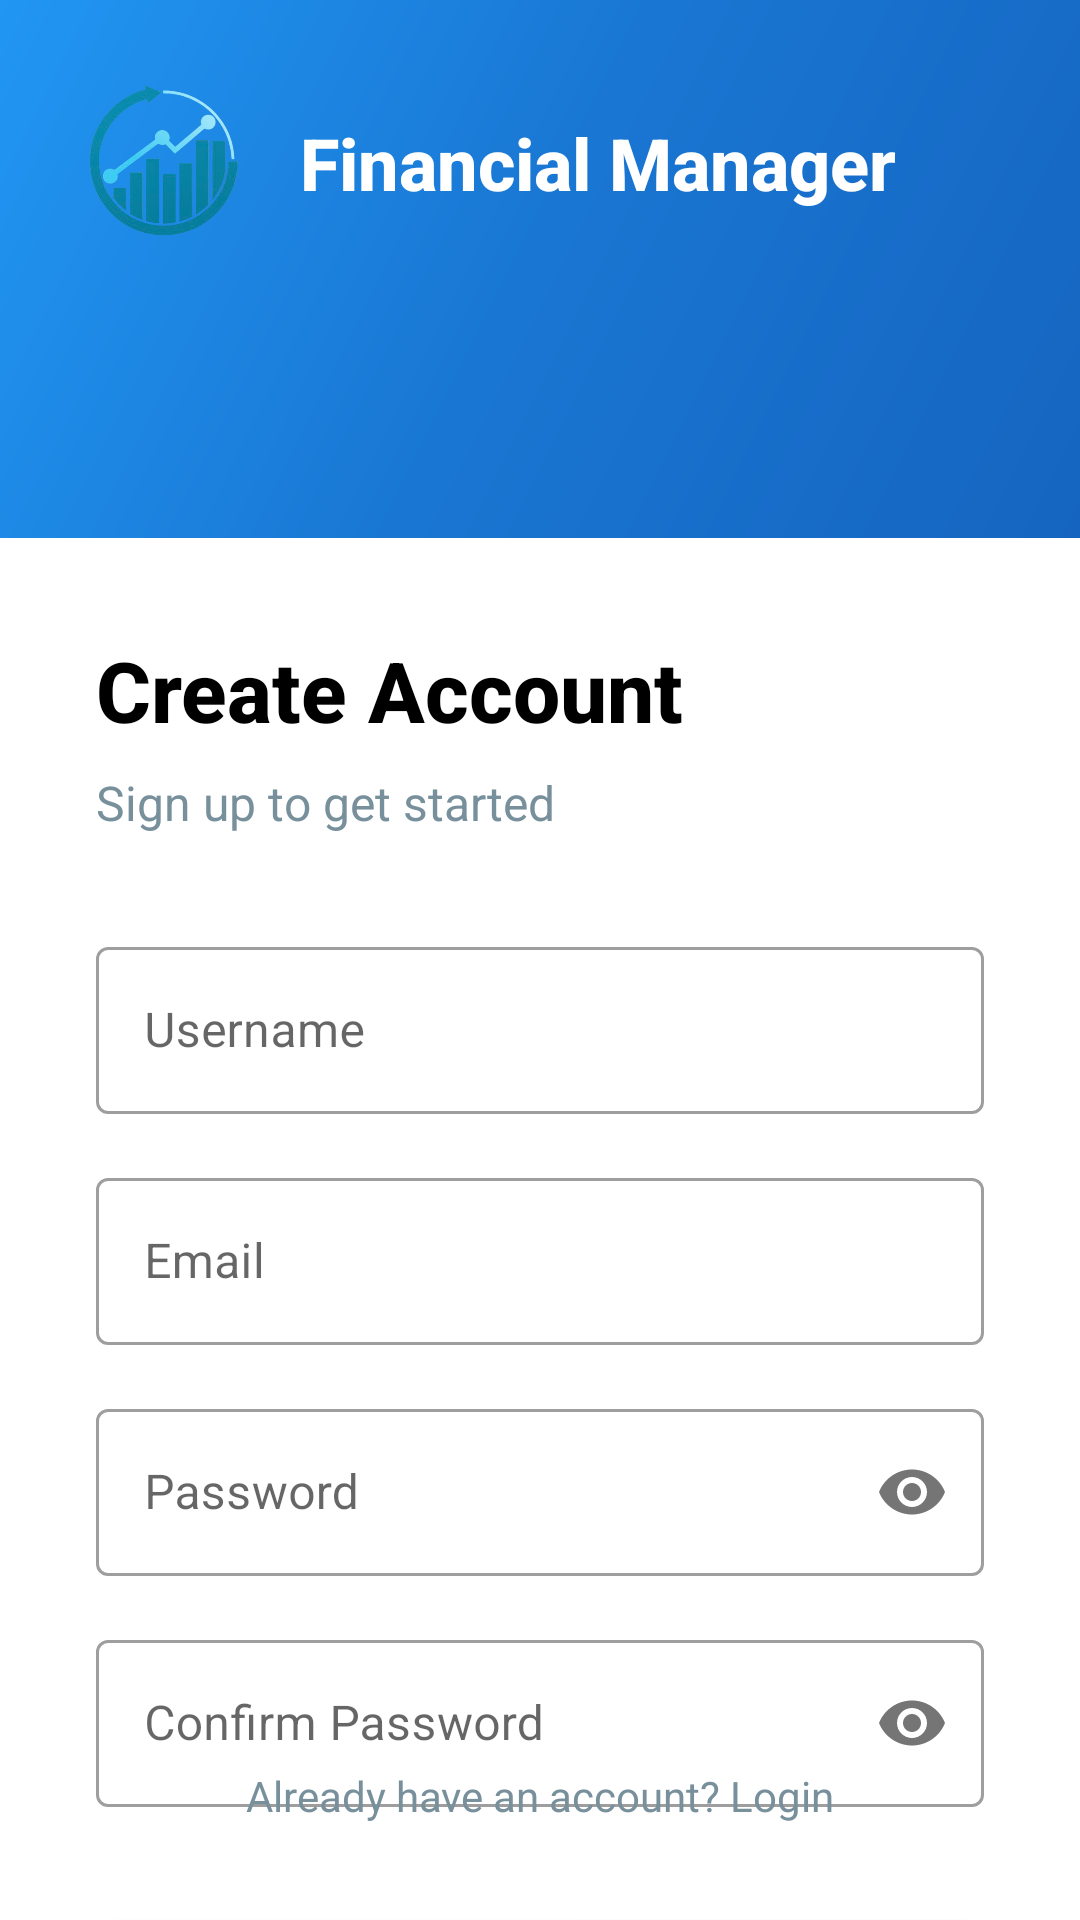

Reconstruct the res/layout file that produces this screen, plus the resources it refers to.
<!-- AndroidManifest.xml: application theme Theme.PersonalFinancialManager -->
<!-- res/layout/activity_signup.xml -->
<?xml version="1.0" encoding="utf-8"?>
<androidx.constraintlayout.widget.ConstraintLayout xmlns:android="http://schemas.android.com/apk/res/android"
    xmlns:app="http://schemas.android.com/apk/res-auto"
    android:layout_width="match_parent"
    android:layout_height="match_parent"
    android:background="@color/white">

    
    <View
        android:id="@+id/decorationView"
        android:layout_width="match_parent"
        android:layout_height="0dp"
        android:background="@drawable/gradient_background"
        app:layout_constraintHeight_percent="0.28"
        app:layout_constraintTop_toTopOf="parent" />

    
    <ImageView
        android:id="@+id/appLogo"
        android:layout_width="60dp"
        android:layout_height="60dp"
        android:layout_marginStart="24dp"
        android:layout_marginTop="24dp"
        android:contentDescription="App Logo"
        android:src="@drawable/ic_finance_logo"
        app:layout_constraintStart_toStartOf="parent"
        app:layout_constraintTop_toTopOf="parent" />

    
    <TextView
        android:id="@+id/appTitle"
        android:layout_width="wrap_content"
        android:layout_height="wrap_content"
        android:layout_marginStart="16dp"
        android:fontFamily="sans-serif-medium"
        android:text="Financial Manager"
        android:textColor="@color/white"
        android:textSize="24sp"
        android:textStyle="bold"
        app:layout_constraintBottom_toBottomOf="@id/appLogo"
        app:layout_constraintStart_toEndOf="@id/appLogo"
        app:layout_constraintTop_toTopOf="@id/appLogo" />

    
    <View
        android:id="@+id/curveOverlay"
        android:layout_width="match_parent"
        android:layout_height="40dp"
        android:background="@drawable/top_curve_white"
        android:elevation="1dp"
        app:layout_constraintBottom_toBottomOf="@id/decorationView" />

    
    <androidx.constraintlayout.widget.ConstraintLayout
        android:id="@+id/signupFormContainer"
        android:layout_width="match_parent"
        android:layout_height="0dp"
        android:paddingHorizontal="32dp"
        app:layout_constraintBottom_toBottomOf="parent"
        app:layout_constraintTop_toBottomOf="@id/decorationView">

        
        <TextView
            android:id="@+id/welcomeText"
            android:layout_width="match_parent"
            android:layout_height="wrap_content"
            android:layout_marginTop="32dp"
            android:fontFamily="sans-serif-medium"
            android:text="Create Account"
            android:textColor="@color/black"
            android:textSize="28sp"
            android:textStyle="bold"
            app:layout_constraintTop_toTopOf="parent" />

        <TextView
            android:id="@+id/welcomeSubtext"
            android:layout_width="match_parent"
            android:layout_height="wrap_content"
            android:layout_marginTop="8dp"
            android:text="Sign up to get started"
            android:textColor="#78909C"
            android:textSize="16sp"
            app:layout_constraintTop_toBottomOf="@id/welcomeText" />

        
        <com.google.android.material.textfield.TextInputLayout
            android:id="@+id/usernameLayout"
            style="@style/Widget.MaterialComponents.TextInputLayout.OutlinedBox"
            android:layout_width="match_parent"
            android:layout_height="wrap_content"
            android:layout_marginTop="32dp"
            android:hint="Username"
            app:layout_constraintTop_toBottomOf="@id/welcomeSubtext">

            <com.google.android.material.textfield.TextInputEditText
                android:id="@+id/usernameInput"
                android:layout_width="match_parent"
                android:layout_height="wrap_content"
                android:inputType="textPersonName"
                android:maxLines="1" />
        </com.google.android.material.textfield.TextInputLayout>

        
        <com.google.android.material.textfield.TextInputLayout
            android:id="@+id/emailLayout"
            style="@style/Widget.MaterialComponents.TextInputLayout.OutlinedBox"
            android:layout_width="match_parent"
            android:layout_height="wrap_content"
            android:layout_marginTop="16dp"
            android:hint="Email"
            app:layout_constraintTop_toBottomOf="@id/usernameLayout">

            <com.google.android.material.textfield.TextInputEditText
                android:id="@+id/emailInput"
                android:layout_width="match_parent"
                android:layout_height="wrap_content"
                android:inputType="textEmailAddress"
                android:maxLines="1" />
        </com.google.android.material.textfield.TextInputLayout>

        
        <com.google.android.material.textfield.TextInputLayout
            android:id="@+id/passwordLayout"
            style="@style/Widget.MaterialComponents.TextInputLayout.OutlinedBox"
            android:layout_width="match_parent"
            android:layout_height="wrap_content"
            android:layout_marginTop="16dp"
            android:hint="Password"
            app:layout_constraintTop_toBottomOf="@id/emailLayout"
            app:passwordToggleEnabled="true">

            <com.google.android.material.textfield.TextInputEditText
                android:id="@+id/passwordInput"
                android:layout_width="match_parent"
                android:layout_height="wrap_content"
                android:inputType="textPassword"
                android:maxLines="1" />
        </com.google.android.material.textfield.TextInputLayout>

        
        <com.google.android.material.textfield.TextInputLayout
            android:id="@+id/confirmPasswordLayout"
            style="@style/Widget.MaterialComponents.TextInputLayout.OutlinedBox"
            android:layout_width="match_parent"
            android:layout_height="wrap_content"
            android:layout_marginTop="16dp"
            android:hint="Confirm Password"
            app:layout_constraintTop_toBottomOf="@id/passwordLayout"
            app:passwordToggleEnabled="true">

            <com.google.android.material.textfield.TextInputEditText
                android:id="@+id/confirmPasswordInput"
                android:layout_width="match_parent"
                android:layout_height="wrap_content"
                android:inputType="textPassword"
                android:maxLines="1" />
        </com.google.android.material.textfield.TextInputLayout>

        
        <com.google.android.material.button.MaterialButton
            android:id="@+id/signupButton"
            android:layout_width="match_parent"
            android:layout_height="60dp"
            android:layout_marginTop="32dp"
            android:text="SIGN UP"
            android:textSize="16sp"
            app:cornerRadius="8dp"
            app:layout_constraintTop_toBottomOf="@id/confirmPasswordLayout" />

        
        <TextView
            android:id="@+id/loginPrompt"
            android:layout_width="match_parent"
            android:layout_height="wrap_content"
            android:layout_marginBottom="32dp"
            android:gravity="center"
            android:text="Already have an account? Login"
            android:textColor="#78909C"
            app:layout_constraintBottom_toBottomOf="parent" />

    </androidx.constraintlayout.widget.ConstraintLayout>

</androidx.constraintlayout.widget.ConstraintLayout>
<!-- resources referenced by this layout -->
<resources>
  <!-- drawable gradient_background (drawable) -->
  <?xml version="1.0" encoding="utf-8"?>
  <shape xmlns:android="http://schemas.android.com/apk/res/android">
      <gradient
          android:startColor="#1565C0"
          android:centerColor="#1976D2" 
          android:endColor="#2196F3"
          android:angle="135"
          android:type="linear" />
  </shape>
  <!-- drawable ic_finance_logo: png bitmap (drawable, 98476 bytes) -->
  <style name="Theme.PersonalFinancialManager" parent="Theme.MaterialComponents.DayNight.NoActionBar">
          
          <item name="android:windowIsTranslucent">true</item>
          <item name="android:windowBackground">@android:color/transparent</item>
          <item name="android:backgroundDimEnabled">false</item>
      </style>
  <!-- not gathered from this repository: default colours our renderer supplied (Android Studio template values) -->
  <color name="black">#FF000000</color>
  <color name="white">#FFFFFFFF</color>
</resources>
